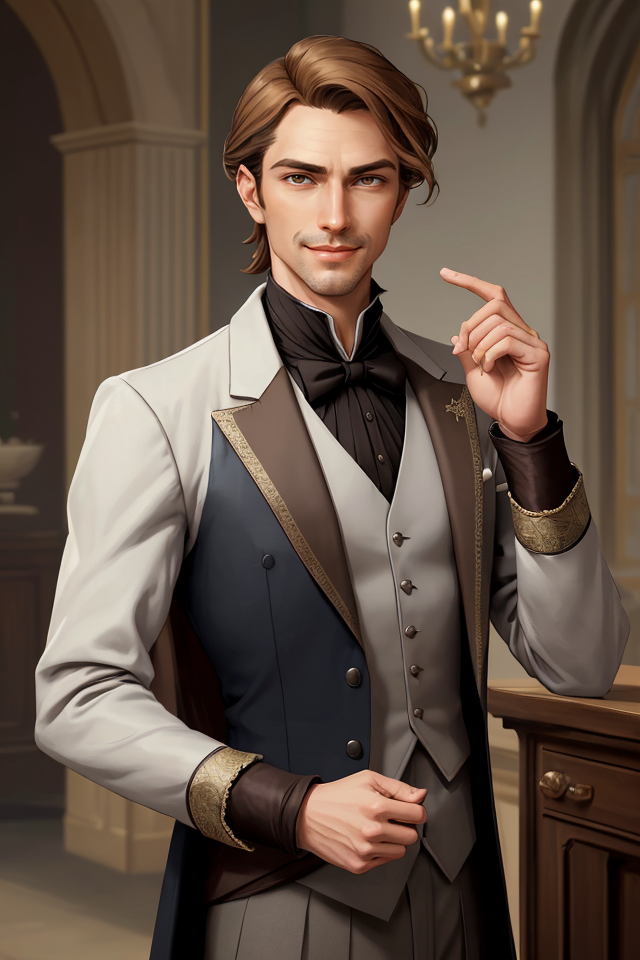
Generation parameters embedded in this image by AUTOMATIC1111 Stable Diffusion web UI or a fork of it (Forge, ...) (PNG 'parameters' text chunk):
Breeze, Male, Light Brown Hair, Relaxed Posture, Aristocratic, Dapper Appearance, Well-Groomed, Fine Clothes, Elegance, Calm Demeanor, Smooth Operator, Courtly Mannerisms, Charismatic, Charmer, Confident, Self-Assured, Silver-Tongued, Sardonic Smile, Arched Eyebrows, Witty, Cocky Grin, Effortless Charm, Air of Nonchalance, Suave, Poised, Master of Allomancy, Soothing Presence, Nobleman, Allomancer, Mistborn Crew, Laid-Back, Debonair
Negative prompt: nude
Steps: 25, Sampler: DPM++ 2M SDE Karras, CFG scale: 5, Seed: 2516839388, Size: 640x960, Model hash: 4b99e70c19, Model: aZovyaRPGArtistTools_v4, VAE hash: 735e4c3a44, VAE: vae-ft-mse-840000-ema-pruned.safetensors, ADetailer model: face_yolov8n.pt, ADetailer confidence: 0.3, ADetailer dilate erode: 4, ADetailer mask blur: 4, ADetailer denoising strength: 0.4, ADetailer inpaint only masked: True, ADetailer inpaint padding: 32, ADetailer version: 24.1.1, Version: 1.7.0